Dataset: resized (GitHub, SuycoR/Clasificador_papayas). Classes: mature, partially mature, unmature.

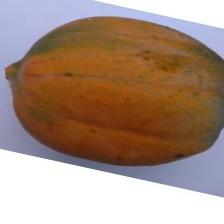
Label: mature

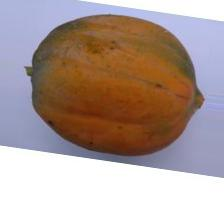
Label: mature

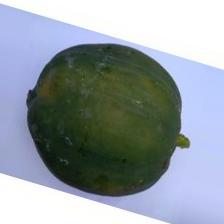
Label: unmature

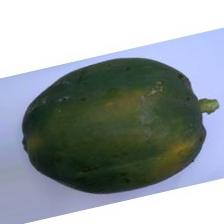
Label: unmature

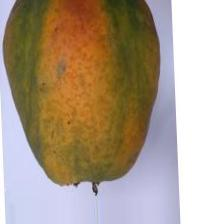
Label: partially mature

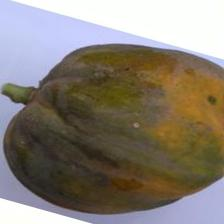
Label: partially mature
